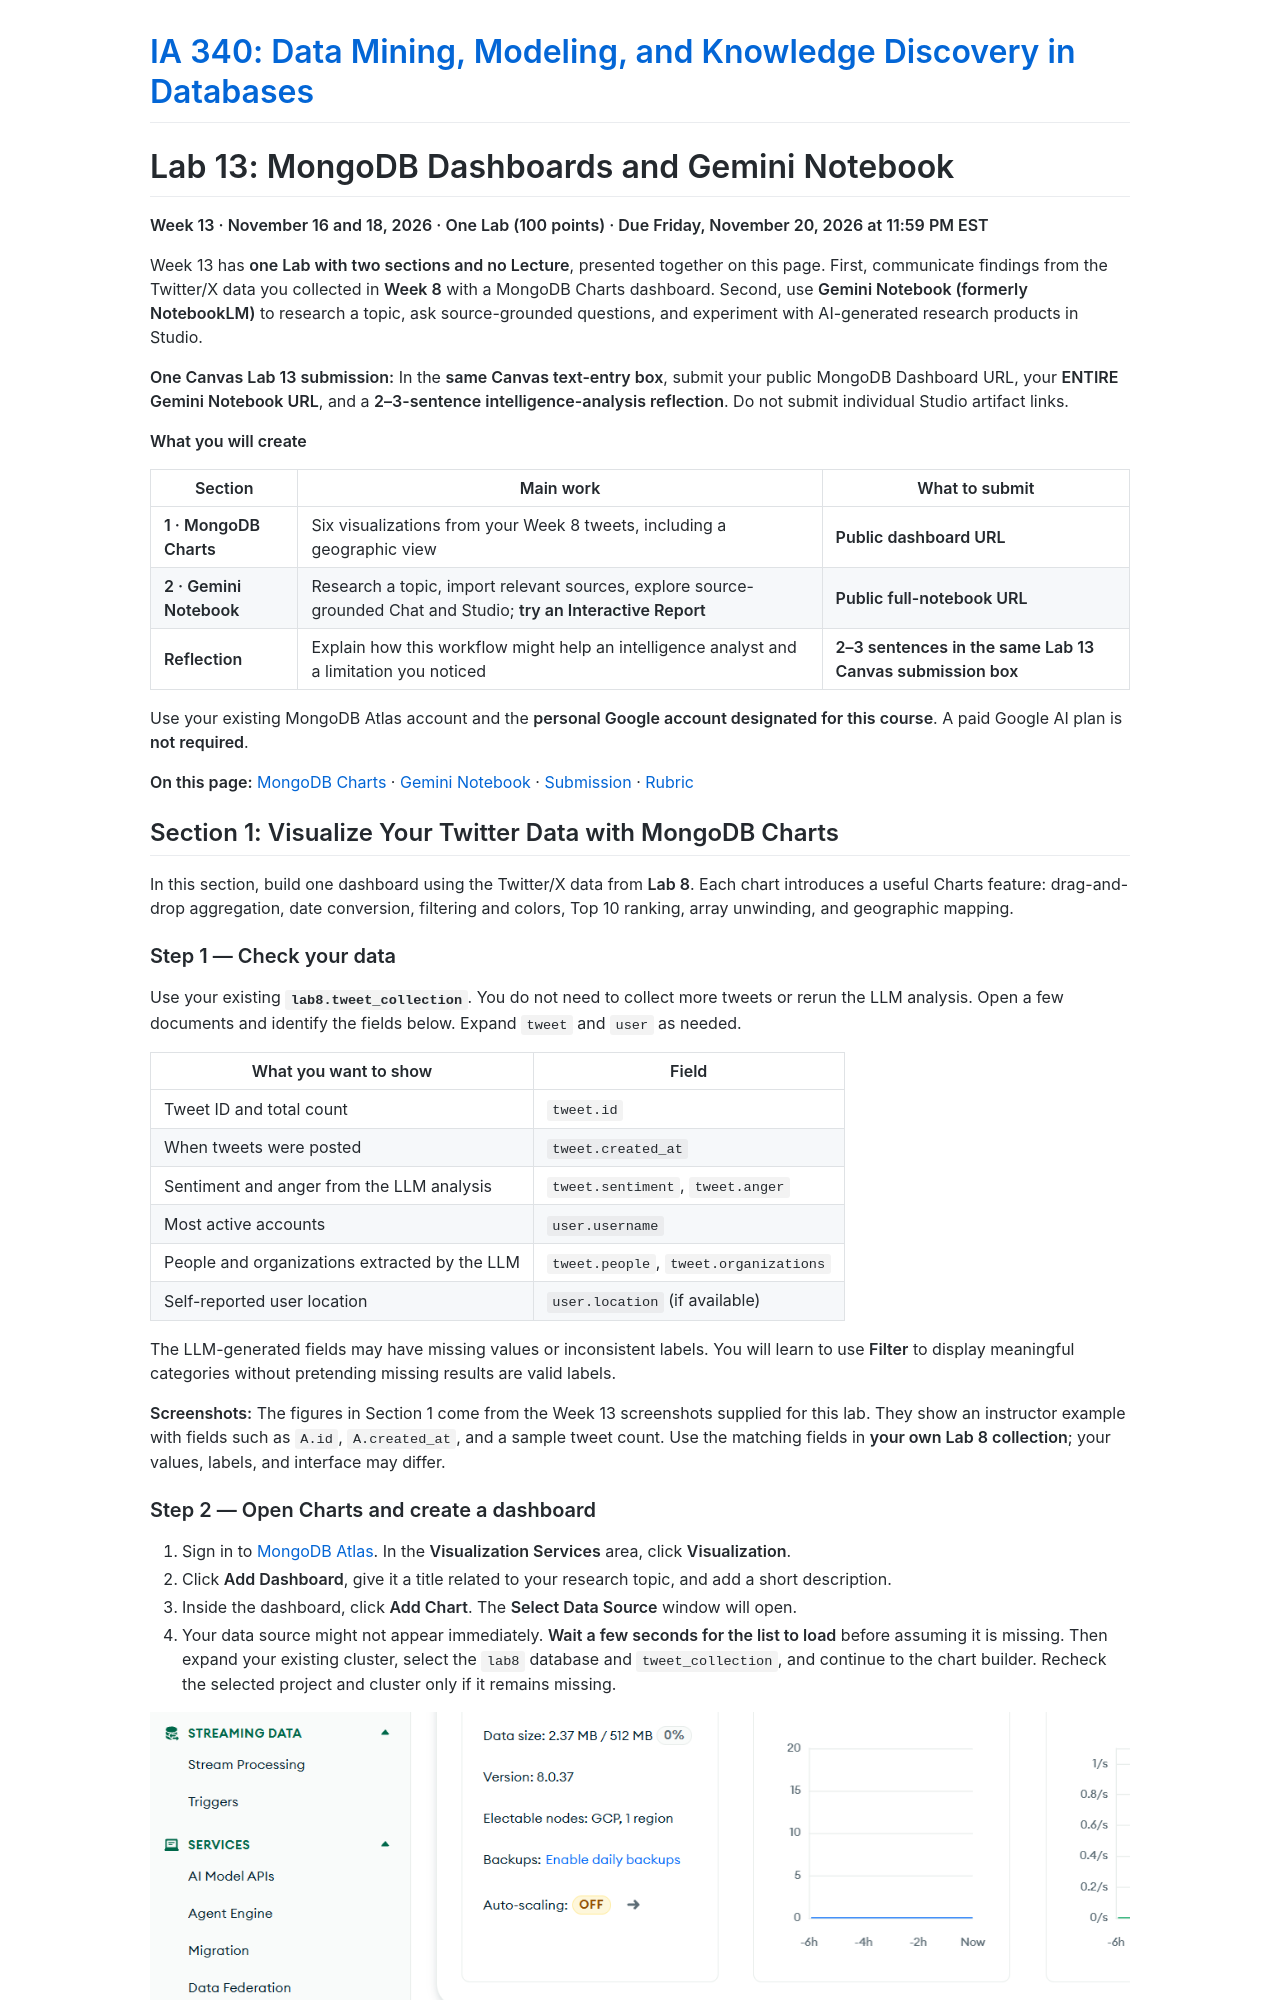

repository: JMU-Data/IA340 · page: assignments/lab-13/lab.html · generator: jekyll

# Lab 13: MongoDB Dashboards and Gemini Notebook

**Week 13 · November 16 and 18, 2026 · One Lab (100 points) · Due Friday, November 20, 2026 at 11:59 PM EST**

Week 13 has **one Lab with two sections and no Lecture**, presented together on this page. First, communicate findings from the Twitter/X data you collected in **Week 8** with a MongoDB Charts dashboard. Second, use **Gemini Notebook (formerly NotebookLM)** to research a topic, ask source-grounded questions, and experiment with AI-generated research products in Studio.

**One Canvas Lab 13 submission:** In the **same Canvas text-entry box**, submit your public MongoDB Dashboard URL, your **ENTIRE Gemini Notebook URL**, and a **2–3-sentence intelligence-analysis reflection**. Do not submit individual Studio artifact links.

**What you will create**

| Section | Main work | What to submit |
| --- | --- | --- |
| **1 · MongoDB Charts** | Six visualizations from your Week 8 tweets, including a geographic view | **Public dashboard URL** |
| **2 · Gemini Notebook** | Research a topic, import relevant sources, explore source-grounded Chat and Studio; **try an Interactive Report** | **Public full-notebook URL** |
| **Reflection** | Explain how this workflow might help an intelligence analyst and a limitation you noticed | **2–3 sentences in the same Lab 13 Canvas submission box** |

Use your existing MongoDB Atlas account and the **personal Google account designated for this course**. A paid Google AI plan is **not required**.

**On this page:** [MongoDB Charts](#section-1-visualize-your-twitter-data-with-mongodb-charts) · [Gemini Notebook](#section-2-research-with-gemini-notebook) · [Submission](#submission) · [Rubric](#rubric)
